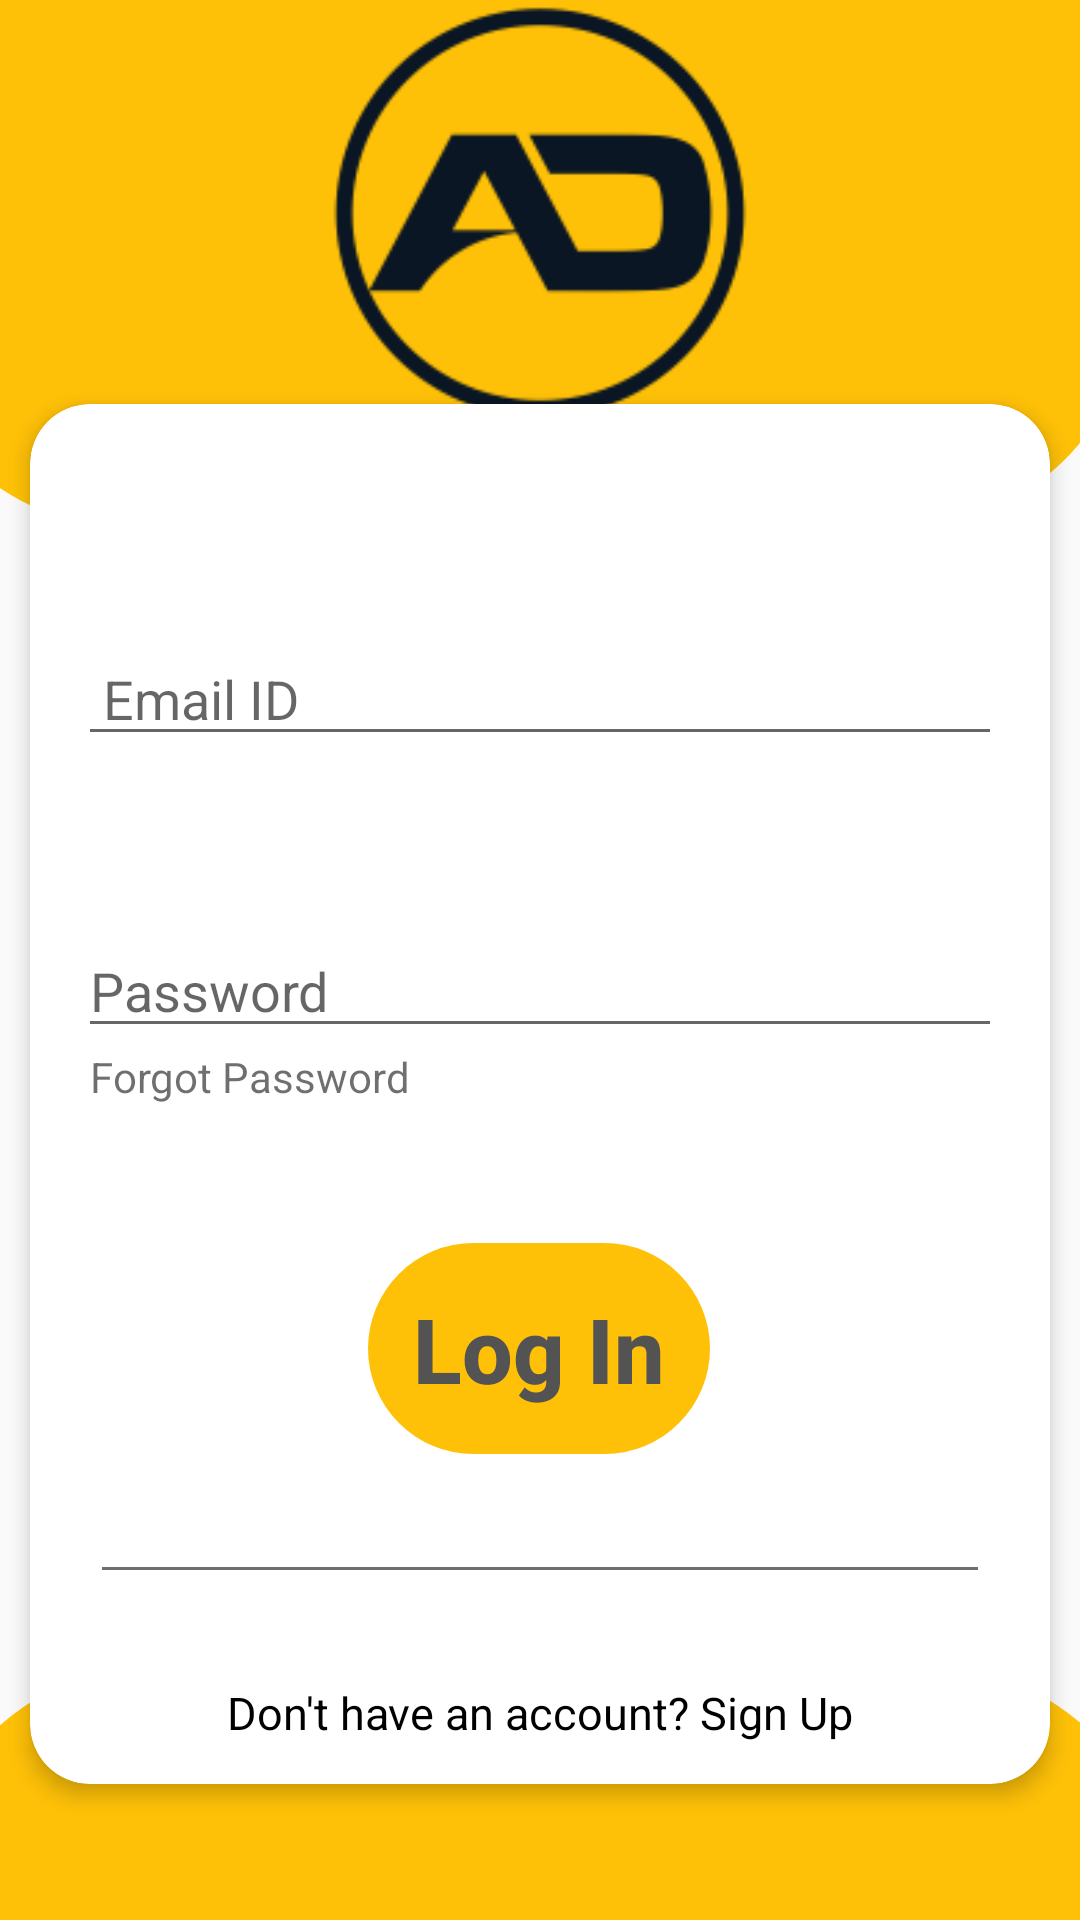

This screen was rendered from an Android layout file. Write that file and the resources it references.
<!-- AndroidManifest.xml: application theme AppTheme -->
<!-- res/layout/fragment_login.xml -->
<?xml version="1.0" encoding="utf-8"?>
<FrameLayout xmlns:android="http://schemas.android.com/apk/res/android"
    xmlns:app="http://schemas.android.com/apk/res-auto"
    xmlns:tools="http://schemas.android.com/tools"
    android:layout_width="match_parent"
    android:layout_height="match_parent"
    tools:context=".fragments.LoginFragment">

    <androidx.constraintlayout.widget.ConstraintLayout
        android:layout_width="match_parent"
        android:layout_height="match_parent">

        <ImageView
            android:id="@+id/imageView"
            android:layout_width="414dp"
            android:layout_height="305dp"
            android:layout_marginBottom="464dp"
            android:src="@drawable/s_register_background"
            app:layout_constraintBottom_toBottomOf="parent"
            app:layout_constraintEnd_toEndOf="parent"
            app:layout_constraintHorizontal_bias="0.666"
            app:layout_constraintStart_toStartOf="parent" />

        <ImageView
            android:id="@+id/imageView2"
            android:layout_width="415dp"
            android:layout_height="206dp"
            android:layout_marginTop="684dp"
            android:src="@drawable/s_register_background"
            app:layout_constraintEnd_toEndOf="parent"
            app:layout_constraintStart_toStartOf="parent"
            app:layout_constraintTop_toTopOf="@+id/imageView" />

        <ImageView
            android:id="@+id/imageView3"
            android:layout_width="142dp"
            android:layout_height="141dp"
            android:src="@drawable/i_adlogo"
            app:layout_constraintEnd_toEndOf="parent"
            app:layout_constraintStart_toStartOf="parent"
            app:layout_constraintTop_toTopOf="parent" />

        <ImageButton
            android:id="@+id/login_closeBtn"
            android:layout_width="wrap_content"
            android:layout_height="wrap_content"
            android:src="@drawable/ic_close_24"
            android:padding="10dp"
            android:background="@android:color/transparent"
            app:layout_constraintEnd_toEndOf="parent"
            app:layout_constraintTop_toTopOf="parent" />

        <ProgressBar
            android:id="@+id/login_progressBar"
            style="?android:attr/progressBarStyle"
            android:layout_width="wrap_content"
            android:layout_height="wrap_content"
            android:visibility="invisible"
            app:layout_constraintBottom_toBottomOf="parent"
            app:layout_constraintEnd_toEndOf="parent"
            app:layout_constraintHorizontal_bias="0.498"
            app:layout_constraintStart_toStartOf="parent" />

        <androidx.cardview.widget.CardView
            android:layout_width="0dp"
            android:layout_height="460dp"
            android:layout_marginLeft="10dp"
            android:layout_marginRight="10dp"
            app:cardCornerRadius="20dp"
            app:cardElevation="4dp"
            app:layout_constraintBottom_toBottomOf="parent"
            app:layout_constraintEnd_toEndOf="parent"
            app:layout_constraintHorizontal_bias="0.0"
            app:layout_constraintStart_toStartOf="parent"
            app:layout_constraintTop_toTopOf="parent"
            app:layout_constraintVertical_bias="0.748">

            <androidx.constraintlayout.widget.ConstraintLayout
                android:layout_width="match_parent"
                android:layout_height="460dp">

                <EditText
                    android:id="@+id/login_Email"
                    android:layout_width="0dp"
                    android:layout_height="wrap_content"
                    android:layout_marginStart="16dp"
                    android:layout_marginTop="76dp"
                    android:layout_marginEnd="16dp"
                    android:ems="10"
                    android:hint=" Email ID"
                    android:inputType="textEmailAddress"
                    app:layout_constraintEnd_toEndOf="parent"
                    app:layout_constraintStart_toStartOf="parent"
                    app:layout_constraintTop_toTopOf="parent" />

                <EditText
                    android:id="@+id/login_Password"
                    android:layout_width="0dp"
                    android:layout_height="wrap_content"
                    android:layout_marginStart="16dp"
                    android:layout_marginTop="56dp"
                    android:layout_marginEnd="16dp"
                    android:ems="10"
                    android:hint="Password"
                    android:inputType="textPassword"
                    app:layout_constraintEnd_toEndOf="parent"
                    app:layout_constraintStart_toStartOf="parent"
                    app:layout_constraintTop_toBottomOf="@+id/login_Email" />

                <TextView
                    android:id="@+id/login_forgotPassword"
                    android:layout_width="wrap_content"
                    android:layout_height="wrap_content"
                    android:layout_marginStart="4dp"
                    android:text="Forgot Password"
                    android:paddingBottom="10dp"
                    android:textColor="#90000000"
                    app:layout_constraintStart_toStartOf="@+id/login_Password"
                    app:layout_constraintTop_toBottomOf="@+id/login_Password" />

                <Button
                    android:id="@+id/login_button"
                    android:layout_width="wrap_content"
                    android:layout_height="wrap_content"
                    android:layout_marginTop="36dp"
                    android:text="Log In"
                    android:textSize="30dp"
                    android:textStyle="bold"
                    android:padding="15dp"
                    android:enabled="false"
                    android:textColor="@color/disAbled"
                    android:background="@drawable/s_register_background"
                    android:textAllCaps="false"
                    app:layout_constraintEnd_toEndOf="parent"
                    app:layout_constraintHorizontal_bias="0.498"
                    app:layout_constraintStart_toStartOf="parent"
                    app:layout_constraintTop_toBottomOf="@+id/login_forgotPassword" />

                <TextView
                    android:id="@+id/dont_have_Account"
                    android:layout_width="wrap_content"
                    android:layout_height="wrap_content"
                    android:layout_marginTop="76dp"
                    android:textSize="15dp"
                    android:textColor="#000"
                    android:text="Don't have an account? Sign Up"
                    app:layout_constraintEnd_toEndOf="parent"
                    app:layout_constraintStart_toStartOf="parent"
                    app:layout_constraintTop_toBottomOf="@+id/login_button" />

                <View
                    android:id="@+id/divider"
                    android:layout_width="0dp"
                    android:layout_height="1dp"
                    android:layout_marginStart="24dp"
                    android:layout_marginEnd="24dp"
                    android:background="#90000000"
                    app:layout_constraintBottom_toTopOf="@+id/dont_have_Account"
                    app:layout_constraintEnd_toEndOf="parent"
                    app:layout_constraintStart_toStartOf="parent"
                    app:layout_constraintTop_toBottomOf="@+id/login_button" />
            </androidx.constraintlayout.widget.ConstraintLayout>
        </androidx.cardview.widget.CardView>

    </androidx.constraintlayout.widget.ConstraintLayout>
</FrameLayout>
<!-- resources referenced by this layout -->
<resources>
  <color name="disAbled">#535353</color>
  <!-- drawable i_adlogo: png bitmap (drawable-v24, 6202 bytes) -->
  <!-- drawable s_register_background (drawable) -->
  <?xml version="1.0" encoding="utf-8"?>
  <shape xmlns:android="http://schemas.android.com/apk/res/android">
      <corners android:radius="80dp"/>
      <solid android:color="@color/topbar"/>
  
  </shape>
  <style name="AppTheme" parent="Theme.AppCompat.Light.NoActionBar">
          
          <item name="colorPrimary">@color/colorPrimary</item>
          <item name="colorPrimaryDark">@color/colorPrimaryDark</item>
          <item name="colorAccent">@color/colorAccent</item>
      </style>
  <color name="topbar">#FFC107</color>
  <color name="colorPrimary">#0277BD</color>
  <color name="colorPrimaryDark">#01579B</color>
  <color name="colorAccent">#FFFFFF</color>
</resources>
